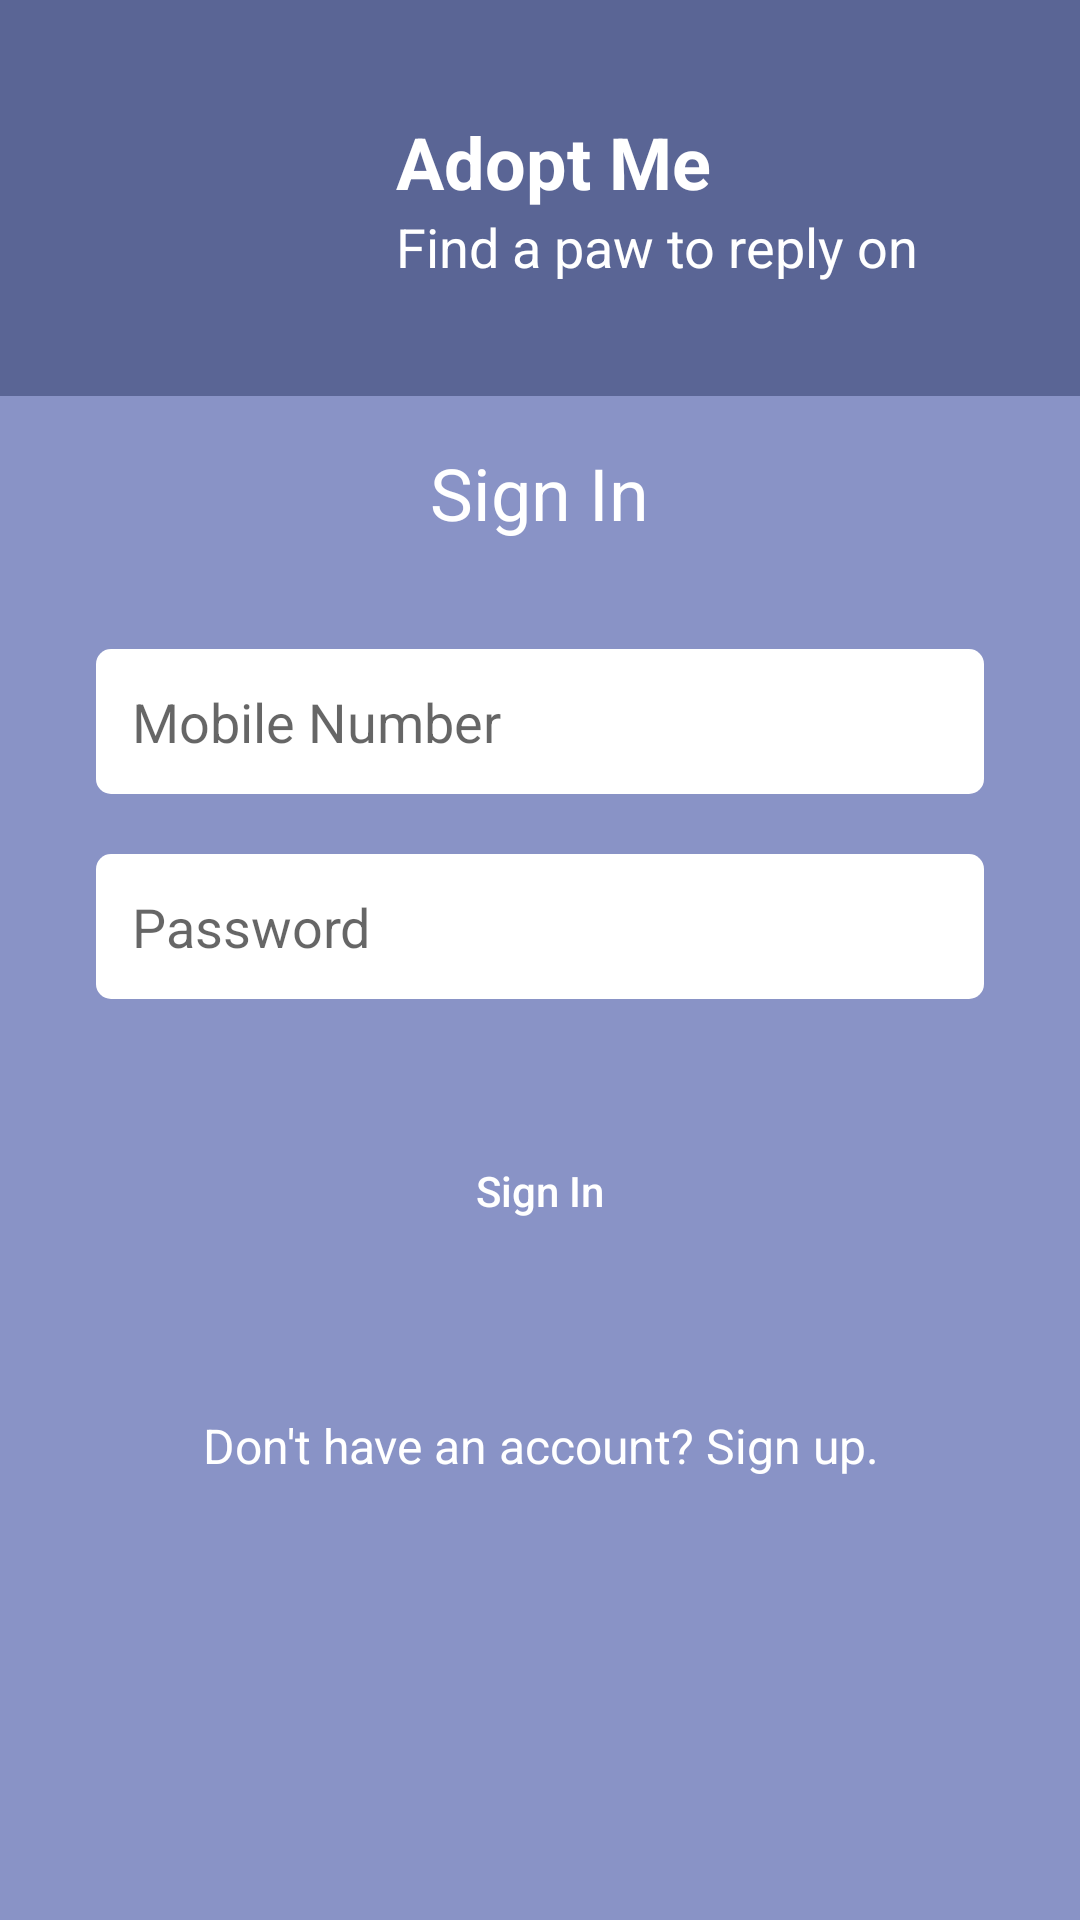

Here is an Android app screen rendered from its layout file. Give the layout XML and the strings, colors and styles it references.
<!-- AndroidManifest.xml: application theme Theme.AdoptMe -->
<!-- res/layout/activity_sign_in.xml -->
<?xml version="1.0" encoding="utf-8"?>
<androidx.core.widget.NestedScrollView xmlns:android="http://schemas.android.com/apk/res/android"
    xmlns:tools="http://schemas.android.com/tools"
    android:layout_width="match_parent"
    android:layout_height="match_parent"
    android:background="@color/colorPrimaryLight"
    android:orientation="vertical"
    tools:context=".screens.SignInActivity">

    <LinearLayout
        android:layout_width="match_parent"
        android:layout_height="match_parent"
        android:orientation="vertical">

        <LinearLayout
            android:layout_width="match_parent"
            android:layout_height="wrap_content"
            android:background="@color/colorPrimary"
            android:orientation="horizontal"
            android:padding="@dimen/margin_16dp">

            <ImageView
                android:layout_width="100dp"
                android:layout_height="100dp"
                android:src="@drawable/ic_dog" />

            <LinearLayout
                android:layout_width="match_parent"
                android:layout_height="wrap_content"
                android:layout_gravity="center"
                android:layout_marginStart="@dimen/margin_16dp"
                android:orientation="vertical">

                <TextView
                    android:layout_width="wrap_content"
                    android:layout_height="wrap_content"
                    android:text="Adopt Me"
                    android:textColor="@color/colorWhite"
                    android:textSize="@dimen/font_24sp"
                    android:textStyle="bold" />

                <TextView
                    android:layout_width="wrap_content"
                    android:layout_height="wrap_content"
                    android:text="Find a paw to reply on"
                    android:textColor="@color/colorWhite"
                    android:textSize="@dimen/font_18sp" />
            </LinearLayout>


        </LinearLayout>


        <LinearLayout
            android:layout_width="match_parent"
            android:layout_height="match_parent"
            android:gravity="center"
            android:orientation="vertical"
            android:paddingHorizontal="@dimen/margin_32dp">

            <TextView
                android:layout_width="wrap_content"
                android:layout_height="wrap_content"
                android:layout_marginVertical="@dimen/margin_16dp"
                android:text="Sign In"
                android:textAlignment="center"
                android:textColor="@color/colorWhite"
                android:textSize="@dimen/font_24sp" />


            <EditText
                android:id="@+id/edtMobileNumber"
                android:layout_width="match_parent"
                android:layout_height="wrap_content"
                android:layout_marginTop="@dimen/margin_20dp"
                android:background="@drawable/edittext"
                android:hint="Mobile Number"
                android:inputType="number"
                android:maxLength="10"
                android:textSize="@dimen/font_18sp"
                android:padding="@dimen/margin_12dp" />

            <EditText
                android:id="@+id/edtPassword"
                android:layout_width="match_parent"
                android:layout_height="wrap_content"
                android:layout_marginTop="@dimen/margin_20dp"
                android:background="@drawable/edittext"
                android:hint="Password"
                android:inputType="textPassword"
                android:textSize="@dimen/font_18sp"
                android:padding="@dimen/margin_12dp" />


            <Button
                android:id="@+id/btnSignIn"
                android:layout_width="wrap_content"
                android:layout_height="wrap_content"
                android:layout_marginTop="@dimen/margin_40dp"
                android:background="@drawable/button"
                android:text="Sign In"
                android:textAllCaps="false"
                android:textColor="@color/colorWhite" />

            <TextView
                android:id="@+id/txtSignUp"
                android:layout_width="wrap_content"
                android:layout_height="wrap_content"
                android:layout_marginTop="@dimen/margin_40dp"
                android:padding="@dimen/margin_10dp"
                android:text="Don't have an account? Sign up."
                android:textAlignment="center"
                android:textColor="@color/colorWhite"
                android:textSize="@dimen/font_16sp" />

        </LinearLayout>

    </LinearLayout>
</androidx.core.widget.NestedScrollView>
<!-- resources referenced by this layout -->
<resources>
  <color name="colorPrimary">#5a6595</color>
  <color name="colorPrimaryLight">#8993c6</color>
  <color name="colorWhite">#FFFFFFFF</color>
  <dimen name="font_16sp">16sp</dimen>
  <dimen name="font_18sp">18sp</dimen>
  <dimen name="font_24sp">24sp</dimen>
  <dimen name="margin_10dp">10dp</dimen>
  <dimen name="margin_12dp">12dp</dimen>
  <dimen name="margin_16dp">16dp</dimen>
  <dimen name="margin_20dp">20dp</dimen>
  <dimen name="margin_32dp">32dp</dimen>
  <dimen name="margin_40dp">40dp</dimen>
  <!-- drawable edittext (drawable) -->
  <?xml version="1.0" encoding="utf-8"?>
  <shape xmlns:android="http://schemas.android.com/apk/res/android">
  
      <solid android:color="@color/colorWhite" />
  
      
      <corners android:radius="5dp" />
  
  </shape>
  <style name="Theme.AdoptMe" parent="Theme.MaterialComponents.DayNight.NoActionBar">
          
          <item name="colorPrimary">@color/colorPrimary</item>
          <item name="colorPrimaryVariant">@color/colorPrimaryDark</item>
          <item name="colorOnPrimary">@color/colorPrimaryDark</item>
          
          <item name="colorSecondary">@color/colorPrimaryLight</item>
          <item name="colorSecondaryVariant">@color/colorPrimaryLight</item>
          <item name="colorOnSecondary">@color/colorPrimaryLight</item>
          
          <item name="android:statusBarColor" tools:targetApi="l">?attr/colorPrimaryVariant</item>
          
          <item name="android:windowAnimationStyle">@style/CustomActivityAnimation</item>
  
      </style>
  <color name="colorPrimaryDark">#2d3b67</color>
  <style name="CustomActivityAnimation" parent="@android:style/Animation.Activity">
          <item name="android:activityOpenEnterAnimation">@anim/slide_up</item>
          <item name="android:activityOpenExitAnimation">@anim/slide_down</item>
          <item name="android:activityCloseEnterAnimation">@anim/slide_down_reverse</item>
          <item name="android:activityCloseExitAnimation">@anim/slide_up_reverse</item>
      </style>
</resources>
